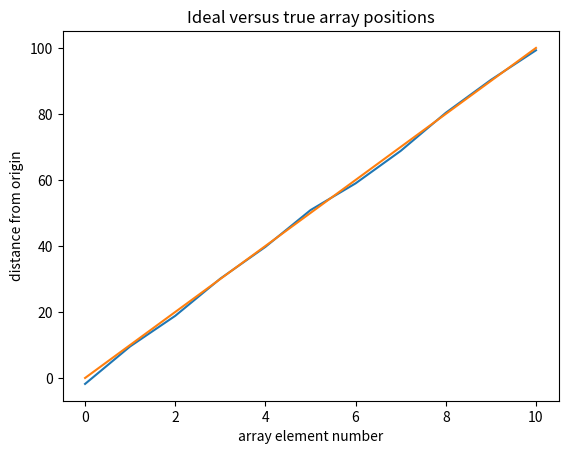
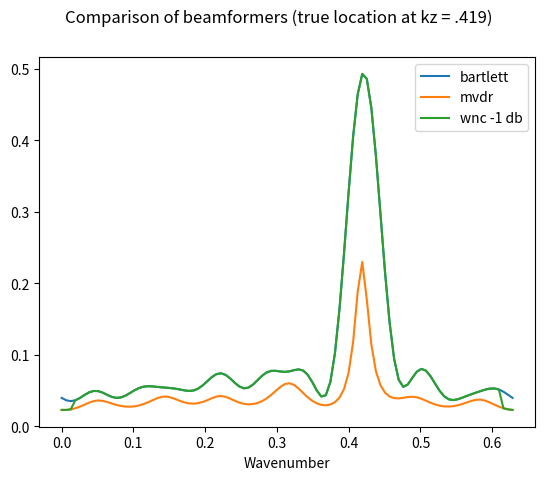

These charts were generated, in order, by the following Python code:
import numpy as np
from matplotlib import pyplot as plt
import time

'''
Description:
Routines to compute white noise constraint processor 
Main script runs a simulation for an 11 element array and plane wave input
Array positions are perturbed and some white noise is also added to each element

[redacted]
'''


def get_gw(d, w):
    """
    Compute Gw, the white noise gain for d
    d - numpy 2d array (column)
        the data vector
    w - numpy 2d array (colum) 
        the replica vector
    gw is defined to be norm(d w)^{2} / norm(w)^{2}
     """
    numer = w.T.conj()@d
    denom = w.T.conj()@w
    return numer/denom

def get_w_wn(outer_list, s, eps, w):
    """
    Compute the white noise gain constraint weighting vector as a function of a diagonal loading epsilon in terms of the replica w and eigendecomposition of the sample covariance
    v - numpy matrix
        eigenvectors as columns of matrix, eigenvector  of covariance matrix (guaranteed orthog.)
    s - numpy 1-d array
       eigenvalues of covariance (sorted to match up with columns of v)
    eps - float
        regularization constant
    w - numpy 2d array
        replica under consideration
    Output:
    w_wn : 
    """
    
    K_inv = get_K_inv(outer_list, s, eps)
    numer = K_inv@w
    denom = w.T.conj()@K_inv@w
    w_wn = numer/denom
    return w_wn

def db_down(outer_list, s, eps, w):
    """
    Get the inverse white noise gain in db for a given diagonal weighting eps
    and the eigenvectors and eigenvalues of the sample covariance v and s (respectively)
    w is the replica under consideration
    Maximum white noise gain is 1

    Input:
    outer_list - numpy 2d array
        eigenvector matrix for sample cov
    s - numpy 1d array
        eigenvalue matrix for sample cov
    eps - float
        value of diagonal loading
    w - numpy 1d array
        replica
    Output:
    db_down - float
        Number of db's below the maximum white noise value of 1
    """
    w_wn = get_w_wn(outer_list, s, eps, w)
    mag = np.square(np.linalg.norm(w_wn))#*w_wn
    # I only divide by 1 because we normalize the weight vector to 1 in Bartlett
    return 10*np.log10(1/mag)

def lookup_db_down(K_inv, w):
    """ Use a precomputed K_inv (for specific eps)
        to compute white noise gain for replica w"""
    numer = K_inv@w
    denom = w.T.conj()@K_inv@w
    w_wn = numer/denom
    mag = np.square(np.linalg.norm(w_wn))#*w_wn
    return 10*np.log10(1/mag)

def find_eps(outer_list, s, db_gain, w):
    """
    Does a simple grid search for the optimal diagonal loading to give 
    the closest white noise gain to db_gain
    Input:
    v - numpy 2d array
        eigenvector matrix for sample cov
    s - numpy 1d array
        eigenvalue matrix for sample cov
    db_gain - float
        value of white noise gain in db normalized to 1
        If you want white noise gain to be fixed at 1, set db_gain = 0
    Output:
    best_eps - float
        Value of epsilon for diagonal loading
    """
    epsdb = np.linspace(-160, 6, 200)  # look for epsilon on a log scale
    eps = np.power(10.0, epsdb/10) # convert to linear scale
    vals = np.array([abs(db_down(outer_list, s, x, w)-db_gain) for x in eps]) # compute whitenoisegain for each value of epsilon
    ind = np.argmin(vals) # choose best index
    best_eps = eps[ind] # fetch the best epsilon corresponding to that
    return best_eps

def find_eps_bi(outer_list, s, delta_db, w, tol=.01, max_num_iter=1000):
    """
    Use bisection to compute the epsilon diagonal loading value required to achieve
    a white noise gain of delta_db. For example, if you want white noise gain of 0.1, 
    delta_db = 10*np.log10(.1 /1) = -10 
    
    Input:
    v - numpy 2d array
        eigenvector matrix for sample cov
    s - numpy 1d array
        eigenvalue matrix for sample cov
    delta_db - float
        value of white noise gain in db normalized to 1
        If you want white noise gain to be fixed at 1, set delta_db = 0
    tol (optional) - float
        How close you want to be to delta_db
    max_num_iter - int
        How many cycles before you give up
    Output:

    float (could be "middle", "a_largeish_number", or "left") depending on the case 
        The "epsilon" diagonal loading used for the WNGC beamformer
    """
    left, right = np.power(10.0,-80), 1000.0 # set search bounds
    middle = np.power(10, .5*(np.log10(left) + np.log10(right))) # take geometric mean
    a_largeish_number = 1000.0 # fix the return value if delta_db = 0 is desired
    # if you want no white noise gain, epsilon should be infinite
    if delta_db == 0:
        return 0
    # find out if the constraint is already satisfied (aka your white noise gain is lower than even the MVDR processor implies
    wng_left = db_down(outer_list, s, left, w)
    if wng_left >= delta_db: # can't get any lower
        return left
    else:
        # perform bisection to hone in on the value of epsilon
        wng_middle = db_down(outer_list,s,middle,w)
        num_iter = 0
        while abs(wng_middle - delta_db) > tol:
            num_iter += 1
            if wng_middle < delta_db:
                left = middle # move left bracket
            if wng_middle > delta_db:
                right = middle # move right bracket
            middle = np.power(10, .5*(np.log10(left) + np.log10(right)))  # move middle
            wng_middle = db_down(outer_list,s,middle,w) # compute value of white noise gain at middle
            if num_iter > max_num_iter:
                print('Warning- Bisection did not converge in ' + str(max_num_iter) + ' iterations')
                return middle
        return middle

def lookup_eps_bi(K_inv_list, delta_db, w):
    inds = np.linspace(0, len(K_inv_list)-1, 1, dtype=int)
    left, right = 0, len(K_inv_list)-1
    middle = int(.5*(left+right))
    a_largeish_number = 1000.0
    if delta_db == 0:
        return a_largeish_number
    K_inv_left = K_inv_list[left] 
    K_inv_middle = K_inv_list[middle]
    wng_left = lookup_db_down(K_inv_left, w)
    if wng_left >= delta_db: # can't get any lower
        return left
    else:
        # perform bisection to hone in on the value of epsilon
        wng_middle = lookup_db_down(K_inv_middle, w)
        num_iter = 0
        while (middle != left) and (middle != right):
            if wng_middle < delta_db:
                left = middle # move left bracket
            if wng_middle > delta_db:
                right = middle # move right bracket
            if wng_middle == delta_db:
                return middle
            middle = int(.5*(left+right)) # move middle
            K_inv_middle = K_inv_list[middle]
            wng_middle = lookup_db_down(K_inv_middle,w) # compute value of white noise gain at middle
        return middle

# wnc
def pw_wnc(replicas, R_samp,delta_db):
    """
    replicas - numpy 2d array
        Each column is replica
    R_samp - numpy 2d array
        Sample cov
    delta_db - float <= 0 
        white noise gain
    Compute ambiguity surface for plane wave replicas using white noise constraint beamformer
    Output:
        output - numpy array 1d
        Ambiguity surface for replicas and sample covariance
    """
    s, v = np.linalg.eigh(R_samp) # compute eigenvectors up front
    num_guesses = replicas.shape[1] #how many replicas
    output = np.zeros(num_guesses) # ambiguity surface
    eps_list = [] # to track the diagonal loading

    """ Compute outer products up front to avoid repetitive computation
    """
    outer_list = []
    for j in range(s.size): # for each eigenvalue
        tmp = v[:,j].reshape(s.size, 1) # fetch jth eigenvector
        outer = tmp@(tmp.T.conj()) # compute outer product
        outer_list.append(outer) # append to the list
    """
    Now loop through replicas and compute beamformer output
    """
    for i in range(num_guesses): # for each replica
        w = replicas[:,i] # fetch ith replica 
        w = w / np.linalg.norm(w)  # normalize
        eps = find_eps_bi(v, s,delta_db, w) # compute epsilon
        eps_list.append(eps) # add it to the list in case you want to plot or debug
        K_inv = np.zeros(R_samp.shape, dtype=np.complex128) # initialize memory for K_inv
        """ Compute outer product inverse """
        for j in range(s.size):  # for each eigenvalue
            tmp = outer_list[j] # fetch jth outer product matrix
            K_inv += tmp/(s[j]+eps) # normalize by eigenvalue and epsilon
        """ Use the inverse to compute the weighting vector w_wnc """
        w_wnc = K_inv@w / (w.T.conj()@K_inv@w) 
        """ Plug weighting vector into quadratic form (the beamformer ''power'' output) """
        output[i] = abs(w_wnc.T.conj()@R_samp@w_wnc)
    return output

def get_eig_outers(R_samp):
    """
    Form a list of the outer products of each eigenvalue 
    in the sample covariance matrix R_samp
    Input 
    R_samp - numpy nd array
        sample cov
    Output -
    outer_list - list of numpy nd arrays
        each element is the outer product of the ith eigenvlaue    
    s - numpy array of eigenvalues
        sorted smallest to largest?
    v - numpy array of eigenvectors
        each column is a vec for the corr. eigenv
    """
    s, v = np.linalg.eigh(R_samp) # compute eigenvectors up front
    outer_list = []
    for j in range(s.size): # for each eigenvalue
        tmp = v[:,j].reshape(s.size, 1) # fetch jth eigenvector
        outer = tmp@(tmp.T.conj()) # compute outer product
        outer_list.append(outer) # append to the list
    return outer_list, s ,v 

def get_K_inv(outer_list, s, eps):
    """ Compute regularized covariance matrix inverse
    with regularization value eps and outerproduct decomposition
    of matrix (K = sum_{i} s_{i}*v_{i}@v_{i}.T
    (so inverse is sum_{i} 1/s_{i} v_{i}@v_{i}.T)
    Input - 
    outer_list - list of np arrays
        each list elem is outerproducts of eigenvectors of 
        sample covariance
    s - np array
        corresponding eigenvalues
    eps - float
        regulariz. param
    the sample cov
    """
    K_inv = np.zeros((s.size, s.size), dtype=np.complex128) # initialize memory for K_inv
    for k in range(len(outer_list)):  # for each eigenvalue
        tmp = outer_list[k] # fetch jth outer product matrix
        K_inv += tmp/(s[k]+eps) # scale by eigenvalue and epsilon
    return K_inv
    
def run_wnc(R_samp,replicas, delta_db):
    """
    replicas - numpy 3d array
        First axis is receiver index, second is depth, third is range
        Values are complex pressure 
    R_samp - numpy 3d array
        Sample cov, first two axes are the receiver indices, third axis is time
    delta_db - float <= 0 
        white noise gain
    Compute ambiguity surface for replicas using white noise constraint beamformer
    Output:
    output - numpy array 2d
        first axis is source depths, second is source range,
        final axis is beginning time of snapshot
        values are the wnc power output.
    """
    num_rcvrs, num_depths, num_ranges = replicas.shape
    num_guesses = num_depths*num_ranges #how many replicas
    num_times = R_samp.shape[-1]
    replicas = replicas.reshape(num_rcvrs, num_guesses)
    output = np.zeros((num_depths, num_ranges, num_times)) # ambiguity surface
    eps_list = [] # to track the diagonal loading

    """
    Now loop through replicas and compute beamformer output
    """
    for i in range(num_times):
        curr_R = R_samp[:,:,i]
        outer_list, s, v = get_eig_outers(curr_R)
        for j in range(num_guesses): # for each replica
            w = replicas[:,j] # fetch ith replica 
            w = w / np.linalg.norm(w)  # normalize
        
            """ Get epsilon value for specific white noise gain """
            eps = find_eps_bi(outer_list, s,delta_db, w) # compute epsilon
            eps_list.append(eps) # add it to the list in case you want to plot or debug
            """ Comput sample covariance regularized inverse"""
            K_inv = get_K_inv(outer_list, s, eps)

            """ Use the inverse to compute the weighting vector w_wnc """
            w_wnc = K_inv@w / (w.T.conj()@K_inv@w) 

            """ Plug weighting vector into quadratic form (the beamformer ''power'' output) """
            output[j//num_ranges, j%num_ranges,i] = abs(w_wnc.T.conj()@curr_R@w_wnc)
    return output

def lookup_run_wnc(R_samp,replicas, delta_db):
    """
    replicas - numpy 3d array
        First axis is receiver index, second is source depth, third is source range
        Values are complex pressure 
    R_samp - numpy 3d array
        Sample cov, first two axes are the receiver indices, third axis is time
    delta_db - float <= 0 
        white noise gain
    Compute ambiguity surface for replicas using white noise constraint beamformer
    Output:
    output - numpy array 2d
        first axis is source depths, second is source range,
        final axis is beginning time of snapshot
        values are the wnc power output.
    """
    num_rcvrs, num_depths, num_ranges = replicas.shape
    num_guesses = num_depths*num_ranges #how many replicas
    num_times = R_samp.shape[-1]
    replicas = replicas.reshape(num_rcvrs, num_guesses)
    output = np.zeros((num_depths, num_ranges, num_times)) # ambiguity surface
    eps_list = [] # to track the diagonal loading

    """
    Now loop through replicas and compute beamformer output
    """
    eps_vals =  np.logspace(-80, 3, 6000)
    for i in range(num_times):
        print('Proc for time i', i)
        curr_R = R_samp[:,:,i]
        now = time.time()
        outer_list, s, v = get_eig_outers(curr_R)
        K_inv_list = [get_K_inv(outer_list, s, x) for x in eps_vals]
        for j in range(num_guesses): # for each replica
            w = replicas[:,j] # fetch ith replica 
            w = w / np.linalg.norm(w)  # normalize
        
            """ Get epsilon value for specific white noise gain """
            #eps = find_eps_bi(outer_list, s,delta_db, w) # compute epsilon
            if delta_db == 0:
                eps_val = 0
            else:
                eps_ind = lookup_eps_bi(K_inv_list, delta_db, w)
                eps_val = eps_vals[eps_ind]
            eps_list.append(eps_val) # add it to the list in case you want to plot or debug
            """ Comput sample covariance regularized inverse"""
            K_inv = get_K_inv(outer_list, s, eps_val)

            """ Use the inverse to compute the weighting vector w_wnc """
            w_wnc = K_inv@w / (w.T.conj()@K_inv@w) 

            """ Plug weighting vector into quadratic form (the beamformer ''power'' output) """
            output[j//num_ranges, j%num_ranges,i] = abs(w_wnc.T.conj()@curr_R@w_wnc)
    return output


if __name__ == '__main__':
    """
    Make some plane wave data
    """
    array_pert_var = 2 # variance of array element perturbations (gaussian)
    white_noise_var = 1 # variance of white noise on each sensor (also gaussian)
    array_pos = np.linspace(0, 100, 11) # array positoins
    lamz = 15 # 15 meter wavelength  (in z direction)
    kz = 2*np.pi/lamz # corresponding wavenumber
    num_snapshots = 40 # how many snapshots you got 

    data = np.zeros((array_pos.size, num_snapshots), dtype=np.complex128)
    K_samp = np.zeros((array_pos.size, array_pos.size), dtype=np.complex128)

    array_pos_pert = array_pos + array_pert_var*np.random.randn(11)
    plt.figure()
    plt.title("Ideal versus true array positions")
    plt.plot(array_pos_pert)
    plt.plot(array_pos)
    plt.xlabel("array element number")
    plt.ylabel("distance from origin")
    for i in range(num_snapshots):
        random_phase = np.exp(complex(0, 2*np.pi*np.random.rand()))
        pw = np.exp(complex(0, 1)*kz*array_pos_pert)
        noise = white_noise_var*np.random.randn(array_pos.size)
        d = (noise + random_phase*pw).reshape(array_pos.size, 1)
        d = d / np.linalg.norm(d)
        data[:,i] = d[:,0]
        K_samp += d@(d.T.conj())

    """
    Get sample covariance
    """
    K_samp /= num_snapshots
    s, v = np.linalg.eigh(K_samp)


    """
    Build replicas for plane wave model
    """
    k_guesses = np.linspace(0, 2*np.pi/10, 100)
    replicas = np.zeros((array_pos.size, k_guesses.size), dtype=np.complex128)
    for i in range(k_guesses.size):
        replicas[:,i] = np.exp(complex(0,1)*k_guesses[i]*array_pos)
    replicas = replicas / np.linalg.norm(replicas, axis=0)

    """
    Conventional (Bartlett) beamformer
    """
    bart = np.zeros(k_guesses.size)
    for i in range(k_guesses.size):
        w = replicas[:,i]
        w = w / np.linalg.norm(w)
        bart[i] = abs(w.T.conj() @ K_samp @ w)


    """ Minimum variance (mvdr) beamformer
    """
    mvdr = np.zeros(k_guesses.size)
    Kinv =np.linalg.inv(K_samp)
    for i in range(k_guesses.size):
        w = replicas[:,i]
        w = w / np.linalg.norm(w)
        """
        note that I don't actually need to compute w_mv to compute
        the output of the beamformer
        I just have it here because I was plotting the norm of w_mv as a function 
        of look angle
        """
        w_mv = Kinv@w/(w.T.conj()@Kinv@w) 
        mvdr[i] = 1/ abs(w.T.conj() @ Kinv @ w)
     


    delta_db = -1
    wnc = pw_wnc(replicas, K_samp, delta_db)
    plt.figure()
    plt.plot(k_guesses, bart)
    plt.plot(k_guesses, mvdr)
    plt.plot(k_guesses, wnc)
    plt.suptitle("Comparison of beamformers (true location at kz = .419)")
    plt.xlabel('Wavenumber')
    plt.legend(['bartlett', 'mvdr', 'wnc ' + str(delta_db)+ ' db'])
    plt.show()
